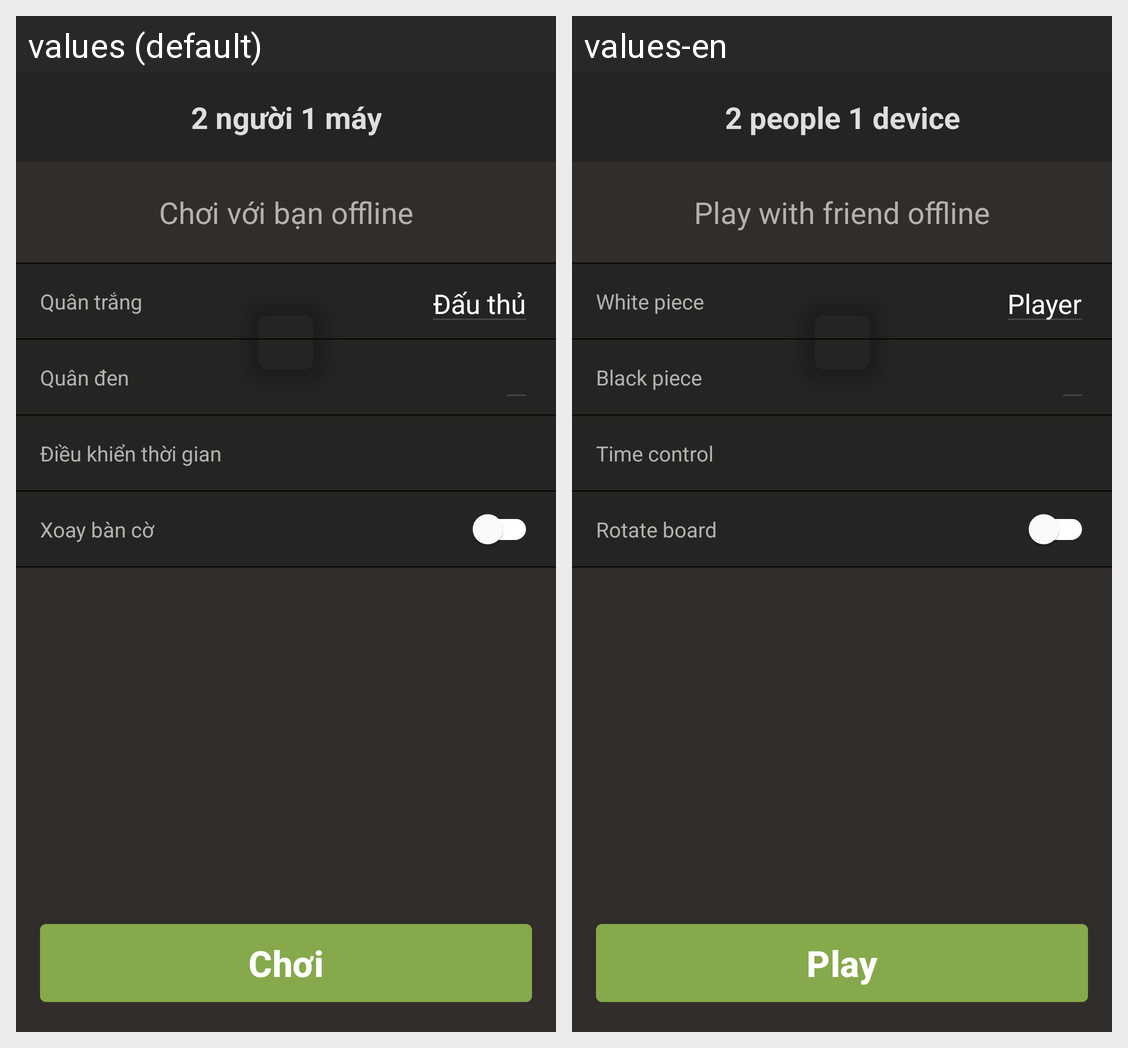

Here is an Android app screen in its default locale and in the app's own translations. Write out the translated-string differences for the strings that appear on this screen.
Android screen res/layout/activity_two_persons_play_set_up.xml rendered under 2 locales, left to right: values (default), values-en. Device: Nexus 5 (rendered at 1080×1920; each locale shown at half size, 540×960, under a caption strip naming it); theme GdxThemeApp.
Strings drawn on this screen, with the default value and each locale's value (text and hints the layout hard-codes, and strings that could not be matched under every locale, appear in the picture but are not listed):

play_2_people_1_device_text
  values: 2 người 1 máy
  values-en: 2 people 1 device

play_with_friend_offline_text
  values: Chơi với bạn offline
  values-en: Play with friend offline

white_piece_text
  values: Quân trắng
  values-en: White piece

player_text
  values: Đấu thủ
  values-en: Player

black_piece_text
  values: Quân đen
  values-en: Black piece

control_time_text
  values: Điều khiển thời gian
  values-en: Time control

rotate_board_text
  values: Xoay bàn cờ
  values-en: Rotate board

play_text
  values: Chơi
  values-en: Play
